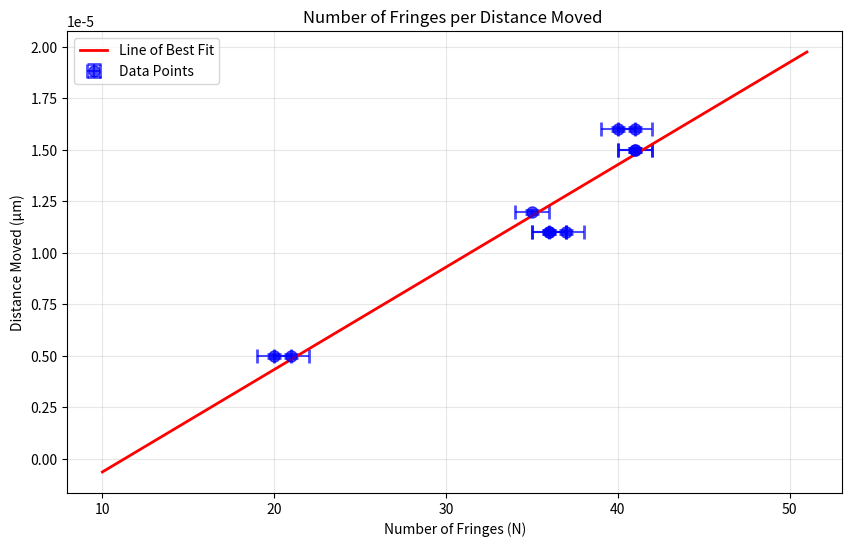
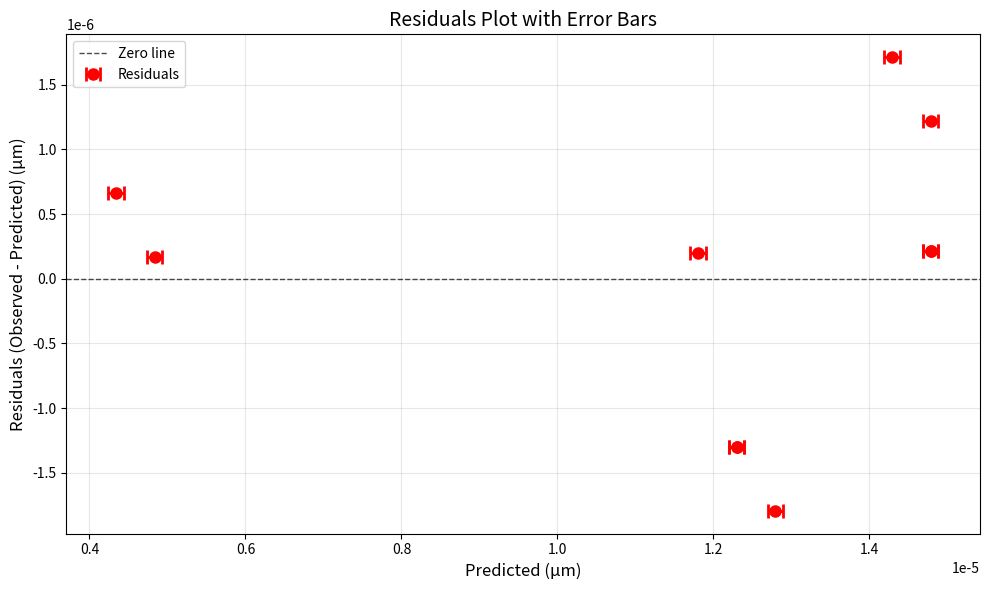

These charts were generated, in order, by the following Python code:
import numpy as np
import matplotlib.pyplot as plt
import math
from scipy import stats
from scipy.optimize import curve_fit

def fit_fringe(N, deltax):
    slope, intercept, r_value, p_value, std_err =stats.linregress(N, deltax)
    return slope, intercept

def plots_with_errorbars(x_in, y_in, slope, intercept, x_er, y_er, title_suffix=""):
    plt.figure(figsize=(10, 6))
    
    plt.errorbar(x_in, y_in, xerr=x_er, yerr=y_er, 
                 fmt='o', capsize=5, capthick=2, markersize=8,
                 label=f'Data Points ', color='blue', alpha=0.7)
    
    x = np.linspace(min(x_in) - 10, max(x_in) + 10, 100) 
    y = slope * x + intercept
    plt.plot(x, y, color='red', linewidth=2, label='Line of Best Fit')
    plt.xlabel('Number of Fringes (N)')
    plt.ylabel('Distance Moved (μm)')
    plt.title(f'Number of Fringes per Distance Moved {title_suffix}')
    '''
    #if i want to add a box with slope value
    textstr = f'Slope = {slope:1e} μm/fringe'
    props = dict(boxstyle='round', facecolor='wheat', alpha=0.8)
    plt.text(0.05, 0.95, textstr, transform=plt.gca().transAxes, fontsize=12,
             verticalalignment='top', bbox=props)
    '''
    plt.legend()
    plt.grid(True, alpha=0.3)
    plt.show()

def get_errors(delta_x, N):
    # Perform the linear fit and extract covariance
    coeffs, cov = np.polyfit(N, delta_x, 1, cov=True)
    slope, intercept = coeffs
    slope_err = np.sqrt(cov[0, 0])
    intercept_err = np.sqrt(cov[1, 1])

    print(f"Slope: {slope:.6e} ± {slope_err:.6e}")
    print(f"Intercept: {intercept:.6e} ± {intercept_err:.6e}")
    return slope_err, intercept_err


def get_residualsplot_with_errorbars(N, delta_x, slope, intercept, uncertainties):
    y_predicted = slope * N + intercept
    y_residuals =  delta_x - y_predicted
    plt.figure(figsize=(10, 6))
    plt.errorbar(y_predicted, y_residuals, xerr=uncertainties, 
                 fmt='o', capsize=5, capthick=2, markersize=8, linewidth=2,
                 label=f'Residuals', color='red')
    
    plt.axhline(y=0, color='black', linestyle='--', linewidth=1, alpha=0.7, label='Zero line')
    plt.xlabel("Predicted (μm)", fontsize=12)
    plt.ylabel("Residuals (Observed - Predicted) (μm)", fontsize=12)
    plt.title(f"Residuals Plot with Error Bars", fontsize=14)
    plt.grid(True, alpha=0.3)
    plt.legend()
    plt.tight_layout()
    plt.show()
    return y_residuals

def residual_analysis_chi_sq(N, delta_x, slope, intercept, uncert):
    y_predicted = slope * np.array(N) + intercept  # Predicted V values
    y_res = delta_x-y_predicted  # Residuals
    chi_squared = np.sum((y_res**2) / (np.array(uncert)**2))
    degrees_of_freedom = len(delta_x) - 2  # n - m (4 data points - 2 parameters)
    reduced_chi_squared = chi_squared / degrees_of_freedom
    print("\n" + "="*60)
    print("RESIDUAL ANALYSIS")
    print("="*60)
    print("Point | Obs (fringe) | Pred (fringe) | Residual ")
    print("-" * 45)
    for i in range(len(delta_x)):
        print(f"{i+1:5d} | {1e6*delta_x[i]:9.6f}micrometer | {1e6*y_predicted[i]:10.6f}micrometer | {1e6*y_res[i]:12.6f}micrometer")

    print(f"\nResiduals Statistics:")
    print(f"  Mean: {1e6*np.mean(y_res):.6f} micrometers")
    print(f"  Std Dev: {1e6*np.std(y_res):.6f} micrometers")
    print(f"\nChi-Squared Analysis:")
    print(f"  Chi-squared (χ²): {chi_squared:.6f}")
    print(f"  Degrees of freedom (ν): {degrees_of_freedom}")
    print(f"  Reduced chi-squared (χᵣ²): {reduced_chi_squared:.6f}")
    print("="*60)


#Part 1: linear fit to get wavelength
N=np.array([41,20,36,40, 41, 37, 36, 41, 21, 35])
deltax_deg=np.array([15,5,11,16, 15, 11, 11, 16, 5, 12])

delta_x= 1e-6*deltax_deg
delta_x_err = (0.1/deltax_deg)*delta_x
N_err=1

slope,int=fit_fringe(N, delta_x)
#print("Slope: ", slope, ", Int: ", int)
plots_with_errorbars(N, delta_x, slope, int, N_err, delta_x_err)
residuals = get_residualsplot_with_errorbars(N, delta_x, slope, int, delta_x_err)
#print("Wavelength: ", slope)
#print(get_errors(delta_x, N))
#residual_analysis_chi_sq(N, delta_x, slope, int, delta_x_err)


#Part 2: fit to get refractive index
lambda_g = slope
thickness = 7.70e-3
N_f1=np.array([10,27,20,26,26,13,15,7,7,10,10])
N_f=np.array([14, 19, 56,  21, 56,   9, 25, 16, 14,  4, 22])
theta=np.array([254.5,261,251.5,261,251.5,260,253.5,260.5,254.5,259.5,254])
delta_theta_rads=math.pi/180*abs(257.5-theta)
print(257.5-theta)
t_div_l=thickness/lambda_g

N=t_div_l*delta_theta_rads**2*(1-1/1.5)
print(N)

def model_function(x, n):
    return t_div_l * x**2 * (1 - 1/n)

popt, pcov = curve_fit(model_function, delta_theta_rads, N_f)
print("n: ", popt, ", Covariance: ", pcov)
#chisquared for n
y_predicted = model_function(delta_theta_rads, *popt)
y_res = N_f - y_predicted
chi_squared = np.sum((y_res**2) / (N_f))
degrees_of_freedom = len(N_f) - 1  # n - m (11 data points - 1 parameter)
reduced_chi_squared = chi_squared / degrees_of_freedom
print("\n" + "="*60)
print("RESIDUAL ANALYSIS FOR REFRACTIVE INDEX FIT")
print("="*60)
print("Point | Obs (fringe) | Pred (fringe) | Residual ")
print("-" * 45)
for i in range(len(N_f)):
    print(f"{i+1:5d} | {N_f[i]:9.6f} | {y_predicted[i]:10.6f} | {y_res[i]:12.6f}")
print(f"\nResiduals Statistics:")
print(f"  Mean: {np.mean(y_res):.6f}")
print(f"  Std Dev: {np.std(y_res):.6f}")
print(f"\nChi-Squared Analysis:")
print(f"  Chi-squared (χ²): {chi_squared:.6f}")
print(f"  Degrees of freedom (ν): {degrees_of_freedom}")
print(f"  Reduced chi-squared (χᵣ²): {reduced_chi_squared:.6f}")

#Part 3: Aluminum
N=np.array([30,30,30,15,27])
ZPD=np.array([28.8,27.4,27.4,29.8,24.3])
L0=np.array([80.69,80.76,81.18,80.03,80.49]) * 1e-3
T_f=np.array([31.2, 29.3,30.1,30.6,25.4])
deltaT=T_f - ZPD
Lf=np.array([80.99,80.82,82.54,81.22,80.75]) * 1e-3

dT_n=N*lambda_g/(2*L0*23e-6)
dT=np.array([3.9, 4.1, 3.8, 2.3, 3.8])

def model_function(dT, alpha):
    L=L0
    wavelength=lambda_g
    return 2*L/wavelength * alpha * dT
popt, pcov = curve_fit(model_function, dT, N)
print("n: ", popt, ", Covariance: ", pcov)